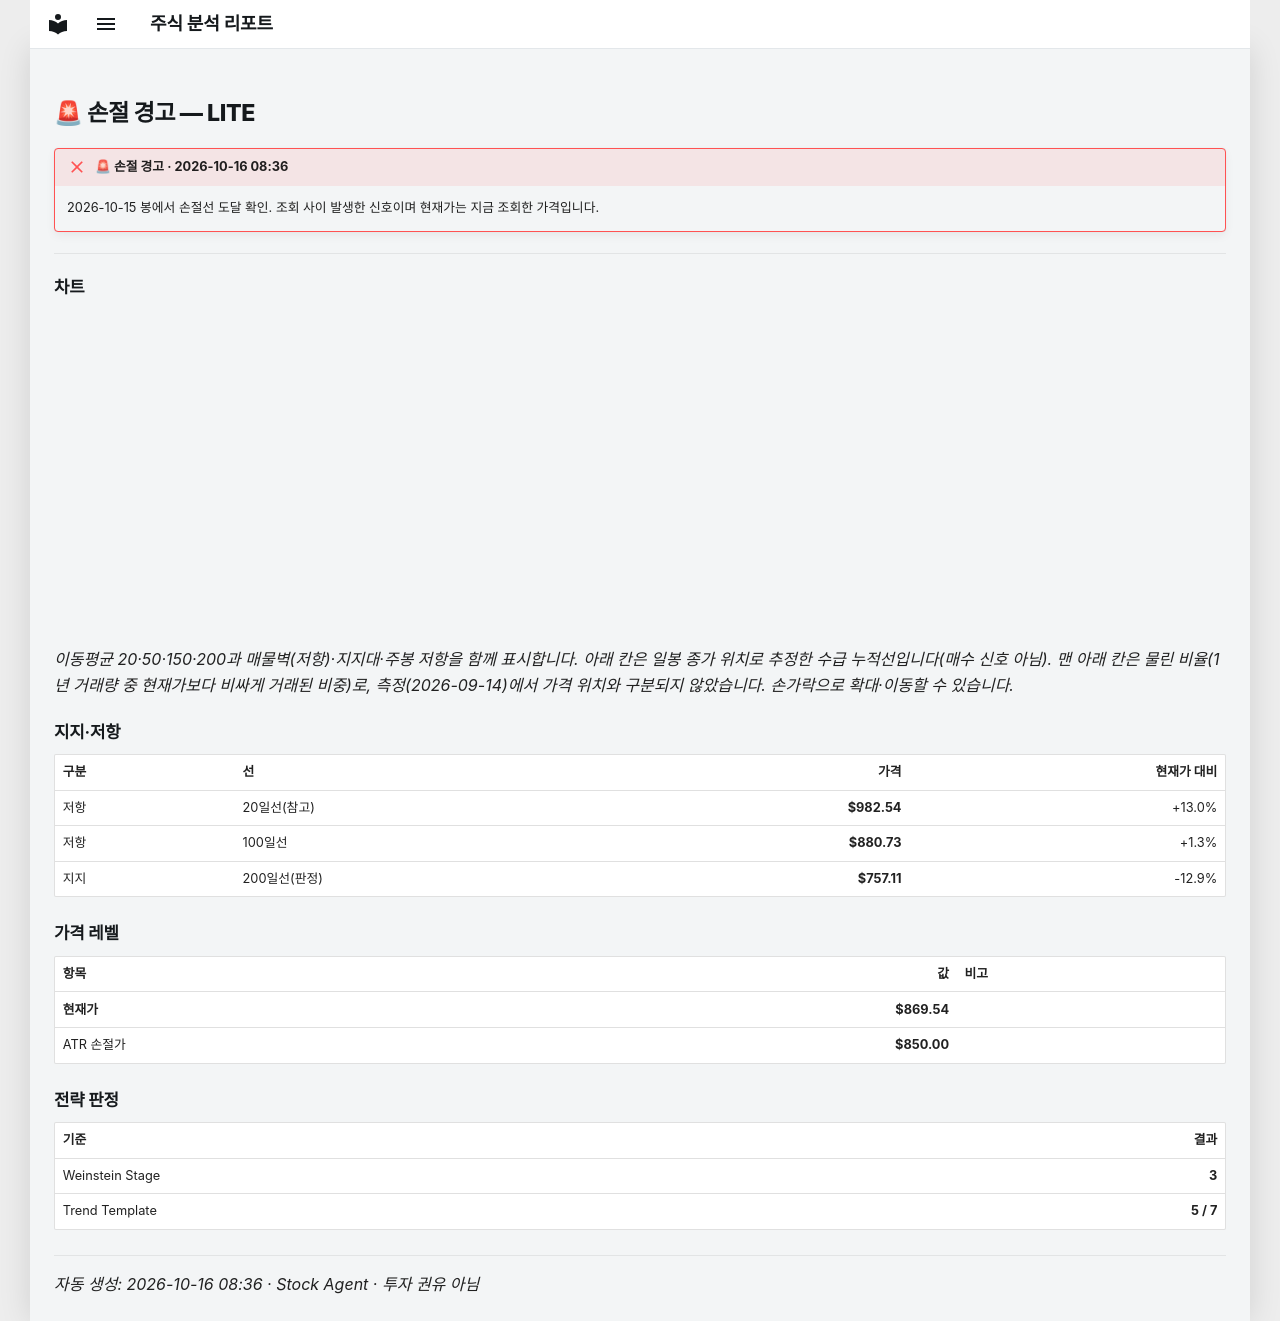

repository: soloandco/stock-reports · page: alerts/20261016-lite-stop_hit/index.html · generator: mkdocs

---
title: "🚨 손절 경고 — LITE"
ticker: LITE
alert: "🚨 손절 경고"
created: 2026-10-16
comments: true
---

# 🚨 손절 경고 — LITE

!!! failure "🚨 손절 경고 · 2026-10-16 08:36"
    2026-10-15 봉에서 손절선 도달 확인. 조회 사이 발생한 신호이며 현재가는 지금 조회한 가격입니다.

---

## 차트

<div class="stock-chart" data-src="../charts/20261016-lite-stop_hit.json"></div>

_이동평균 20·50·150·200과 매물벽(저항)·지지대·주봉 저항을 함께 표시합니다. 아래 칸은 일봉 종가 위치로 추정한 수급 누적선입니다(매수 신호 아님). 맨 아래 칸은 물린 비율(1년 거래량 중 현재가보다 비싸게 거래된 비중)로, 측정(2026-09-14)에서 가격 위치와 구분되지 않았습니다. 손가락으로 확대·이동할 수 있습니다._

## 지지·저항

| 구분 | 선 | 가격 | 현재가 대비 |
|:-----|:---|-----:|-----------:|
| 저항 | 20일선(참고) | **$982.54** | +13.0% |
| 저항 | 100일선 | **$880.73** | +1.3% |
| 지지 | 200일선(판정) | **$757.11** | -12.9% |

## 가격 레벨

| 항목 | 값 | 비고 |
|:-----|---:|:-----|
| **현재가** | **$869.54** | |
| ATR 손절가 | **$850.00** | |

## 전략 판정

| 기준 | 결과 |
|:-----|-----:|
| Weinstein Stage | **3** |
| Trend Template | **5 / 7** |

---
_자동 생성: 2026-10-16 08:36 · Stock Agent · 투자 권유 아님_
